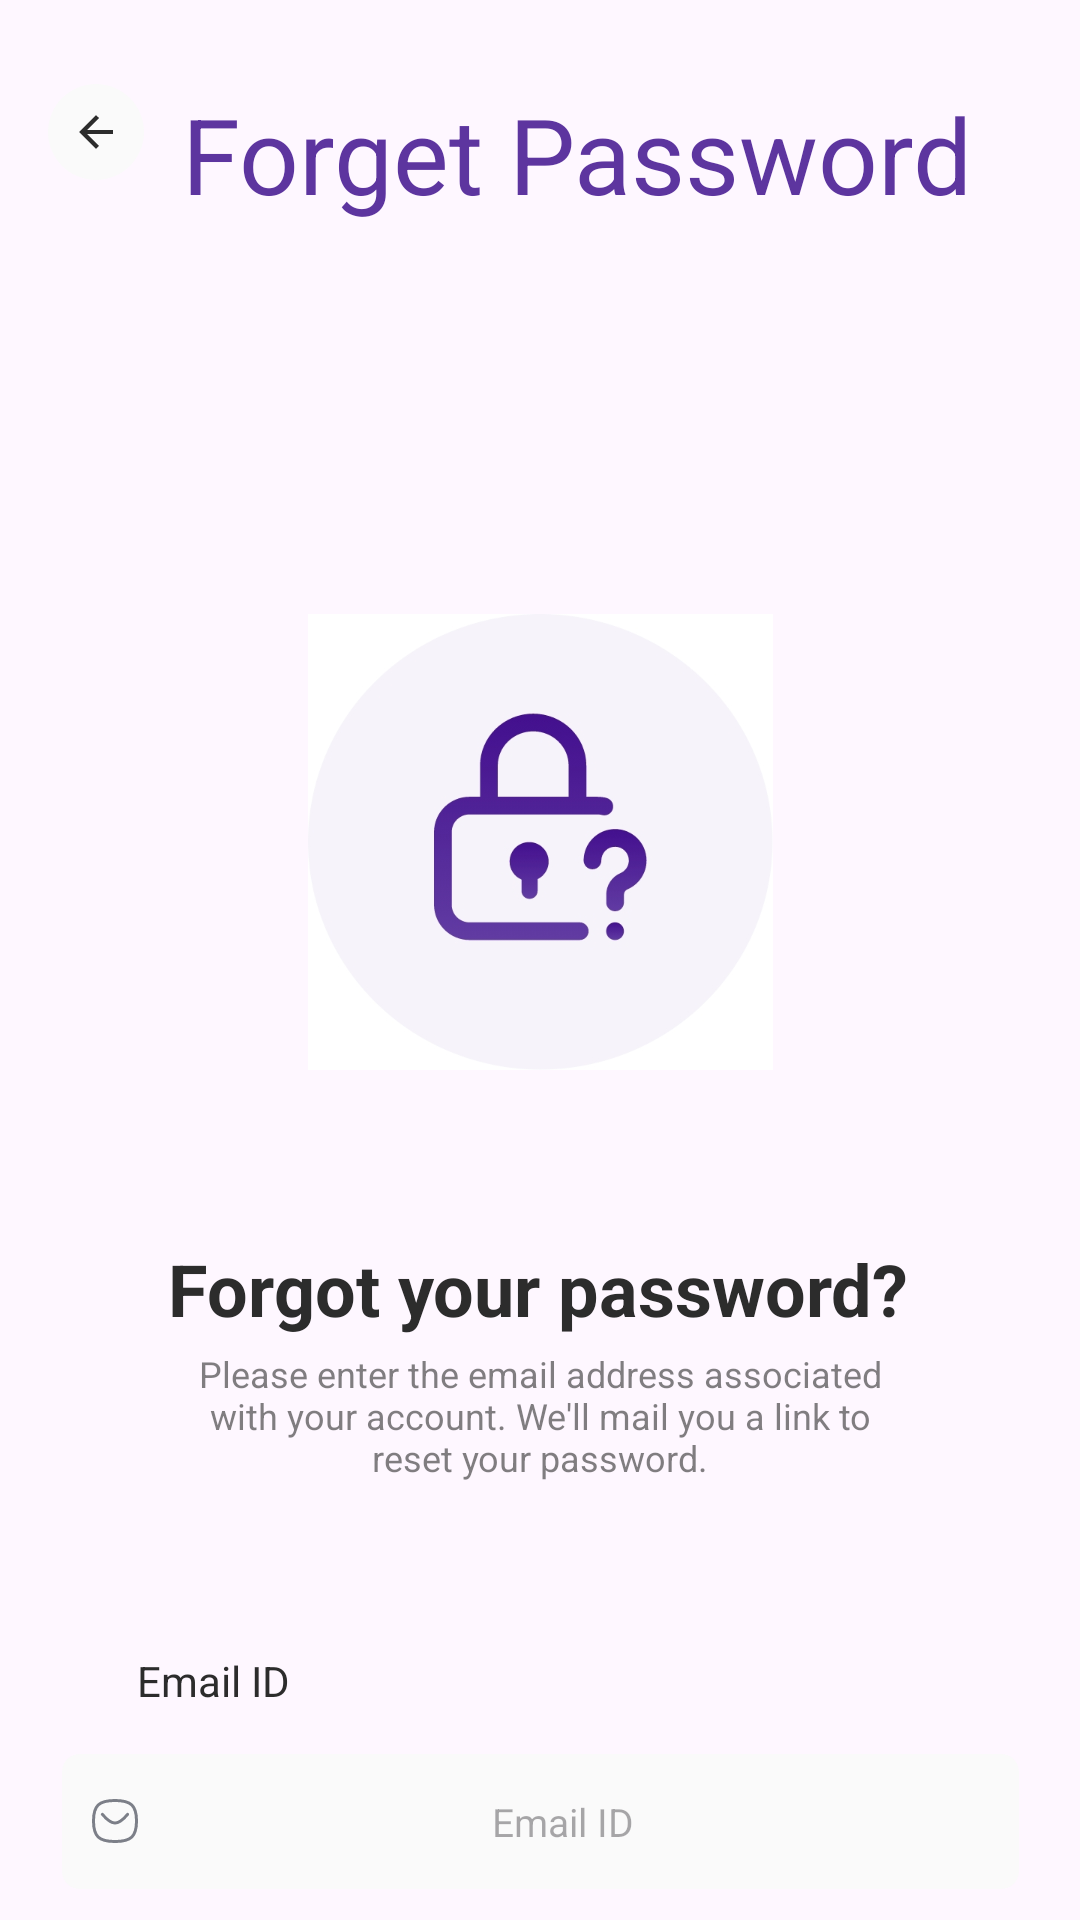

Layout XML and referenced resources for this Android screen:
<!-- AndroidManifest.xml: application theme Theme.TestTAsk -->
<!-- res/layout/activity_forget_password.xml -->
<?xml version="1.0" encoding="utf-8"?>
<androidx.constraintlayout.widget.ConstraintLayout xmlns:android="http://schemas.android.com/apk/res/android"
    xmlns:app="http://schemas.android.com/apk/res-auto"
    xmlns:tools="http://schemas.android.com/tools"
    android:layout_width="match_parent"
    android:layout_height="match_parent"
    tools:context=".ForgetPassword">

    <ImageView
        android:id="@+id/backbutton"
        android:layout_width="wrap_content"
        android:layout_height="wrap_content"
        android:layout_marginStart="16dp"
        android:layout_marginTop="28dp"
        app:layout_constraintStart_toStartOf="parent"
        app:layout_constraintTop_toTopOf="parent"
        app:srcCompat="@drawable/backbutton" />

    <TextView
        android:id="@+id/textView"
        android:layout_width="wrap_content"
        android:layout_height="wrap_content"
        android:layout_marginTop="28dp"
        android:text="Forget Password"
        android:textColor="@color/purple"
        android:textSize="35dp"
        app:layout_constraintEnd_toEndOf="parent"
        app:layout_constraintHorizontal_bias="0.26"
        app:layout_constraintStart_toEndOf="@+id/backbutton"
        app:layout_constraintTop_toTopOf="parent" />


    <ImageView

        android:id="@+id/imageView"
        android:layout_width="155dp"
        android:layout_height="152dp"
        android:layout_marginTop="130dp"
        android:background="@drawable/lockmain"
        app:layout_constraintEnd_toEndOf="parent"
        app:layout_constraintStart_toStartOf="parent"
        app:layout_constraintTop_toBottomOf="@+id/textView" />


    <TextView
        android:id="@+id/textView4"
        android:layout_width="wrap_content"
        android:layout_height="wrap_content"
        android:layout_marginTop="56.59dp"
        android:text="Forgot your password?"
        android:textColor="#2C2C2C"
        android:textSize="24dp"
        android:textStyle="bold"
        app:layout_constraintEnd_toEndOf="parent"
        app:layout_constraintHorizontal_bias="0.496"
        app:layout_constraintStart_toStartOf="parent"
        app:layout_constraintTop_toBottomOf="@+id/imageView" />

    <TextView
        android:id="@+id/textView6"
        android:layout_width="230dp"
        android:layout_height="53dp"
        android:layout_marginLeft="65dp"
        android:layout_marginTop="4dp"
        android:layout_marginRight="65dp"
        android:text="Please enter the email address associated with your account. We'll mail you a link to reset your password."
        android:textAlignment="center"
        android:textColor="#992C2C2C"
        android:textSize="12dp"
        app:layout_constraintEnd_toEndOf="parent"
        app:layout_constraintHorizontal_bias="0.5"
        app:layout_constraintStart_toStartOf="parent"
        app:layout_constraintTop_toBottomOf="@+id/textView4" />

    <TextView
        android:id="@+id/textView5"
        android:layout_width="wrap_content"
        android:layout_height="wrap_content"
        android:layout_marginLeft="21dp"
        android:layout_marginTop="48dp"
        android:text="Email ID"
        android:textColor="#2C2C2C"
        app:layout_constraintEnd_toEndOf="parent"
        app:layout_constraintHorizontal_bias="0.086"
        app:layout_constraintStart_toStartOf="parent"
        app:layout_constraintTop_toBottomOf="@+id/textView6" />

    <EditText
        android:id="@+id/editTextText"
        android:layout_width="319dp"
        android:layout_height="45dp"
        android:layout_marginTop="15dp"
        android:background="@drawable/corner"

        android:drawableLeft="@drawable/message"
        android:ems="10"
        android:gravity="center"
        android:hint="Email ID"
        android:imeOptions="actionDone"
        android:inputType="textEmailAddress"
        android:maxLines="3"
        android:padding="10dp"
        android:textColor="#7C7F88"
        android:textSize="13dp"

        app:layout_constraintEnd_toEndOf="parent"
        app:layout_constraintHorizontal_bias="0.5"
        app:layout_constraintStart_toStartOf="parent"
        app:layout_constraintTop_toBottomOf="@+id/textView5" />

    <Button
        android:id="@+id/Registerbutton"
        android:layout_width="319dp"
        android:layout_height="48dp"
        android:layout_marginTop="16dp"
        android:background="@drawable/gradient"

        android:text="Send"
        app:layout_constraintEnd_toEndOf="parent"
        app:layout_constraintHorizontal_bias="0.5"
        app:layout_constraintStart_toStartOf="parent"
        app:layout_constraintTop_toBottomOf="@+id/editTextText" />

</androidx.constraintlayout.widget.ConstraintLayout>
<!-- resources referenced by this layout -->
<resources>
  <color name="purple">#5D359F</color>
  <!-- drawable backbutton (drawable) -->
  <vector xmlns:android="http://schemas.android.com/apk/res/android"
      android:width="32dp"
      android:height="32dp"
      android:viewportWidth="32"
      android:viewportHeight="32">
    <path
        android:pathData="M16,0L16,0A16,16 0,0 1,32 16L32,16A16,16 0,0 1,16 32L16,32A16,16 0,0 1,0 16L0,16A16,16 0,0 1,16 0z"
        android:fillColor="#fafafa"/>
    <path
        android:pathData="M21.639,15.295L13.075,15.295l3.948,-3.948 -1.022,-0.987L10.361,16l5.639,5.639 0.987,-0.987L13.075,16.705h8.564Z"
        android:fillColor="#2c2c2c"/>
  </vector>
  <!-- drawable corner (drawable) -->
  <?xml version="1.0" encoding="utf-8"?>
  <shape xmlns:android="http://schemas.android.com/apk/res/android"
      android:shape="rectangle"
      android:padding="10dp">
  
      <solid android:color="@color/sky" />
      <corners
          android:bottomRightRadius="6dp"
          android:bottomLeftRadius="6dp"
          android:topLeftRadius="6dp"
          android:topRightRadius="6dp" />
  </shape>
  <!-- drawable gradient (drawable) -->
  <?xml version="1.0" encoding="utf-8"?>
  <shape xmlns:android="http://schemas.android.com/apk/res/android"
      android:shape="rectangle">
  
      <gradient
          android:startColor="@color/gstart"
  
          android:endColor="@color/gend"
          android:angle="90" />
      <corners
          android:bottomRightRadius="6dp"
          android:bottomLeftRadius="6dp"
          android:topLeftRadius="6dp"
          android:topRightRadius="6dp" />
  </shape>
  <!-- drawable lockmain: jpg bitmap (drawable, 39990 bytes) -->
  <!-- drawable message (drawable) -->
  <vector xmlns:android="http://schemas.android.com/apk/res/android"
      android:width="15.365dp"
      android:height="14.751dp"
      android:viewportWidth="15.365"
      android:viewportHeight="14.751">
    <path
        android:pathData="M11.883,5.151S9.462,8.057 7.691,8.057 3.473,5.151 3.473,5.151"
        android:strokeLineJoin="round"
        android:strokeWidth="1"
        android:fillColor="#00000000"
        android:strokeColor="#7c7f88"
        android:strokeLineCap="round"/>
    <path
        android:pathData="M7.683,0.5c5.387,0 7.183,1.719 7.183,6.876s-1.8,6.876 -7.183,6.876S0.5,12.532 0.5,7.376 2.3,0.5 7.683,0.5Z"
        android:strokeLineJoin="round"
        android:strokeWidth="1"
        android:fillColor="#00000000"
        android:strokeColor="#7c7f88"
        android:strokeLineCap="round"/>
  </vector>
  <style name="Theme.TestTAsk" parent="Base.Theme.TestTAsk" />
  <color name="sky">#FAFAFA</color>
  <color name="gstart">#430F8E</color>
  <color name="gend">#613BA2</color>
  <style name="Base.Theme.TestTAsk" parent="Theme.Material3.DayNight.NoActionBar">
          
          
      </style>
</resources>
